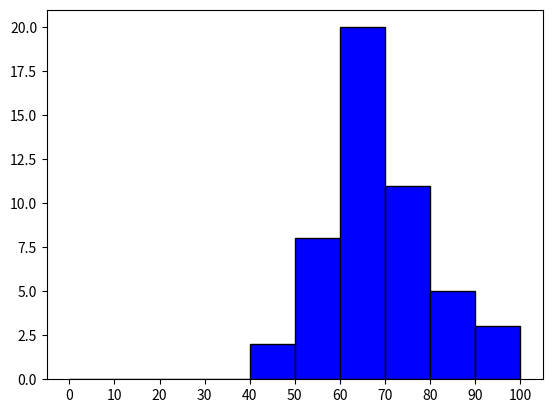

Write the Python code that produced this figure. (Note: this script raises an exception after producing the figure.)
#!/usr/bin/env python3
import numpy as np
import matplotlib.pyplot as plt

np.random.seed(5)
student_grades = np.random.normal(68, 15, 50)
space = np.arange(0, 110, 10)
plt.hist(x=student_grades, bins=space, facecolor='blue', edgecolor='black')
plt.xticks(space)
plt.xlim(0, 100, 10)
plt.title("Project A")
plt.xlabel("Grades")
plt.ylabel("Number of Students")
plt.ylim((0, 30))
plt.show()
